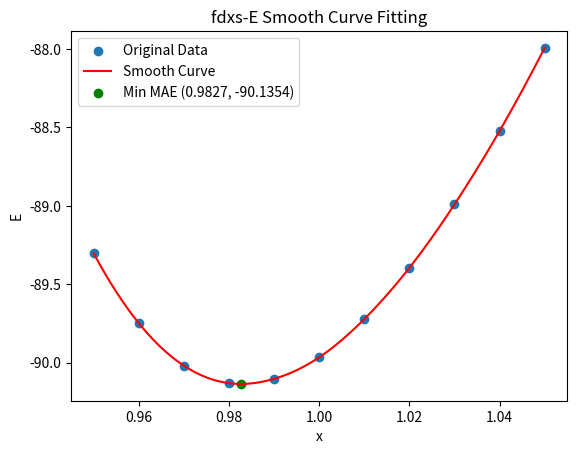

Source code (Python):
import numpy as np
import matplotlib.pyplot as plt
from scipy.interpolate import make_interp_spline

# Define data
compounds_data = [
    {"U": 0.95, "MAE": -89.302876},
    {"U": 0.96, "MAE": -89.747984},
    {"U": 0.97, "MAE": -90.018991},
    {"U": 0.98, "MAE": -90.130493},
    {"U": 0.99, "MAE": -90.103014},
    {"U": 1.00, "MAE": -89.965864},
    {"U": 1.01, "MAE": -89.722148},
    {"U": 1.02, "MAE": -89.395432},
    {"U": 1.03, "MAE": -88.990979},
    {"U": 1.04, "MAE": -88.522761},
    {"U": 1.05, "MAE": -87.992502},
]

# Extract data
U_values = [data["U"] for data in compounds_data]
MAE_values = [data["MAE"] for data in compounds_data]

# Use spline interpolation
U_smooth = np.linspace(min(U_values), max(U_values), 1000)
spl = make_interp_spline(U_values, MAE_values, k=3)
MAE_smooth = spl(U_smooth)

# Plot original data
plt.scatter(U_values, MAE_values, label='Original Data')

# Plot smooth curve
plt.plot(U_smooth, MAE_smooth, label='Smooth Curve', color='red')

# Get the index of the minimum value of the fitted curve
min_index = np.argmin(MAE_smooth)

# Get the U and MAE corresponding to the minimum value
min_U = round(U_smooth[min_index], 4)
min_MAE = round(MAE_smooth[min_index], 4)

# Mark the minimum point
plt.scatter(min_U, min_MAE, color='green', label=f'Min MAE ({min_U}, {min_MAE})')

plt.xlabel('x')
plt.ylabel('E')
plt.title('fdxs-E Smooth Curve Fitting')
plt.legend()
# Save the image to the same directory
plt.savefig('smooth_fit_curve_plot.png')

plt.show()
